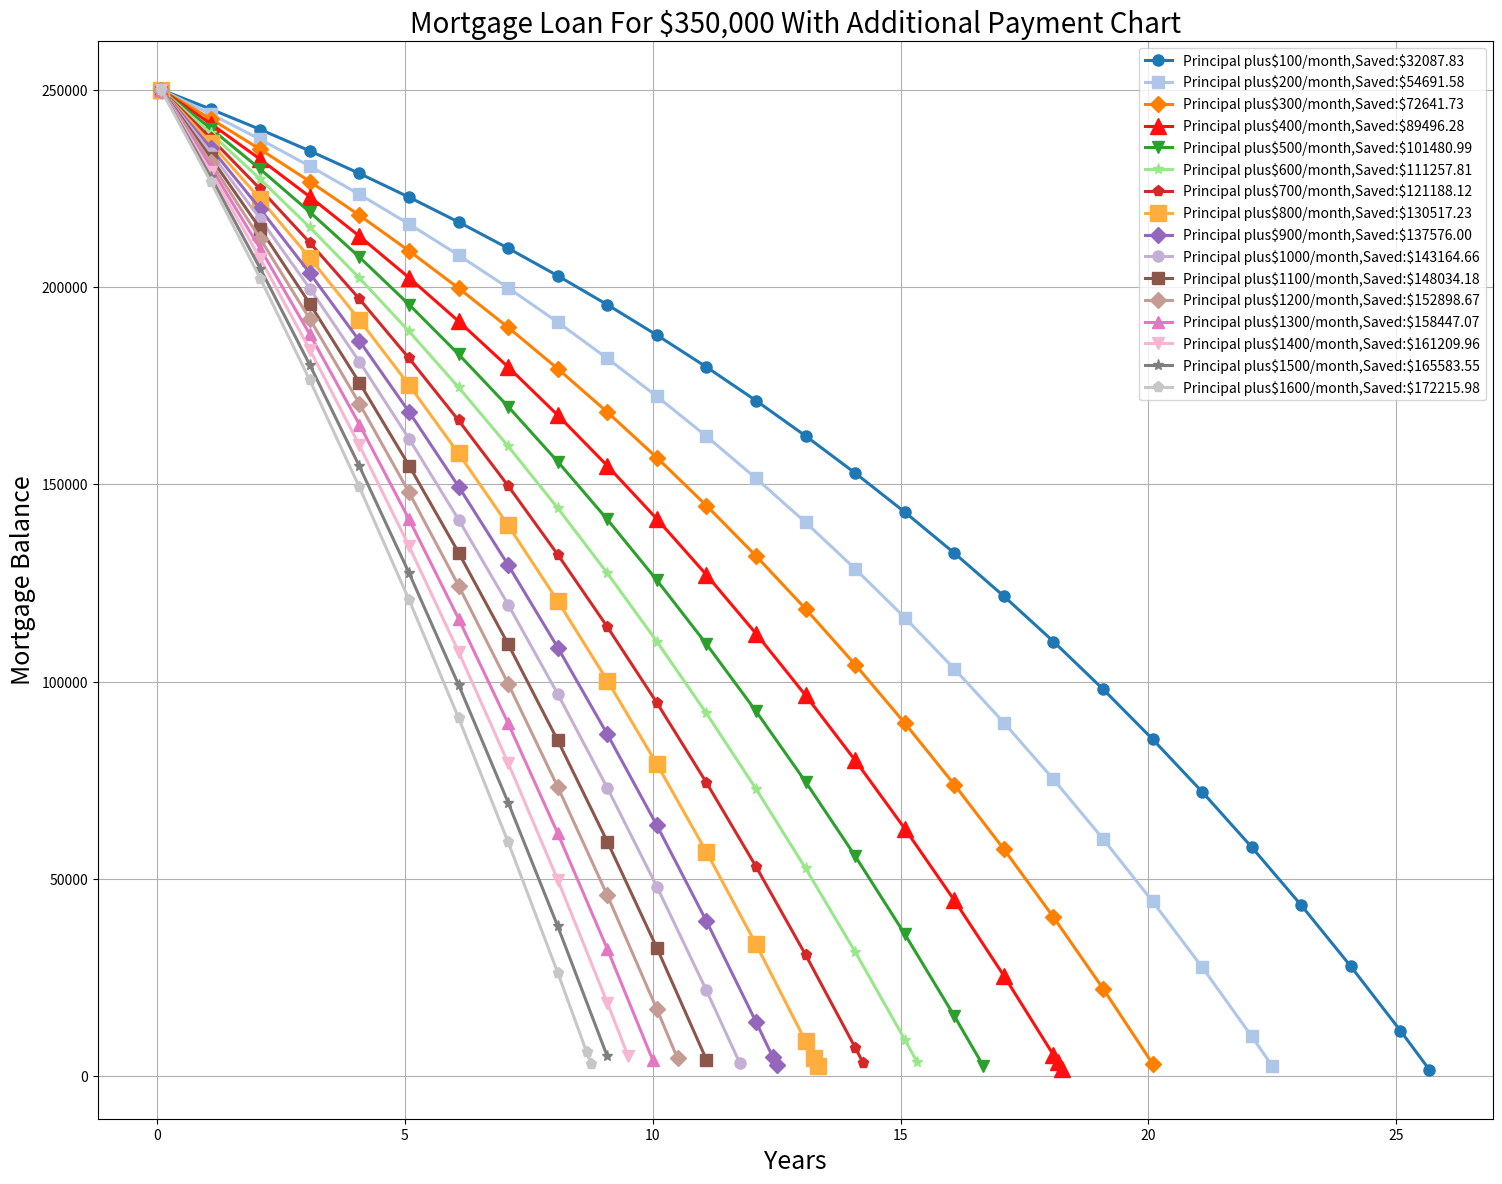

Write Python code to recreate this figure.
# -*- coding: utf-8 -*-
"""
Spyder Editor

This is a temporary script file.
"""
import numpy as np
from decimal import Decimal
import matplotlib.pyplot as plt
from matplotlib.gridspec import GridSpec

colors = [(31,119,180),(174,199,232),(255,128,0),(255,15,14),(44,160,44),
          (152,232,138),(214,39,40),(255,173,61),(148,103,189),(197,176,213),
          (140,86,75),(196,156,148),(227,119,194),(247,182,210),(127,127,127),
          (199,199,199),(188,189,34),(219,219,141),(23,190,207),(158,218,229)]

for i in range(len(colors)):
    r,g,b = colors[i]
    colors[i] = (r/255.,g/255.,b/255.)
    
def printHeaders(term, extra):
    print("\nExtra-Payment: $"+str(extra)+" Term: "+str(term)+" years")
    print("--------------------------------------------------------")
    print('Pmt no'.rjust(6),' ','Beg. bal.'.ljust(13),' ')
    print('Payment'.ljust(9),' ','Principal'.ljust(9),' ')
    print('Interest'.ljust(9),' ','End. bal.'.ljust(13))
    print(''.rjust(6,'-'),' ',''.ljust(13,'-'),' ')
    print(''.rjust(9,'-'),' ',''.ljust(9,'-'),' ')
    print(''.rjust(9,'-'),' ',''.ljust(13,'-'),' ')
    
def amortization_table(principal,rate,term,extrapayment,printData=False):
    xarr=[]
    begarr=[]
    
    original_loan=principal
    money_saved=0
    total_payment=0
    payment=pmt(principal,rate,term)
    begBal=principal
    
    num=1
    endBal=1
    if printData==True:
        printHeaders(term,extrapayment)
        
    while (num<term+1) and (endBal>0) :
        interest=round(begBal*(rate/(12*100.0)),2)
        applied=extrapayment+round(float(payment)-float(interest),2)
        endBal=round(begBal-applied,2)
        if (((num-1)%12==0) or (endBal<applied+extrapayment)) and endBal>0 :
            begarr.append(begBal)
            xarr.append(num/12)
            if printData==True :
                print('{0:3d}'.format(num).center(6),' ')
                print('{0:,.2f}'.format(begBal).rjust(13),' ')
                print('{0:,.2f}'.format(payment).rjust(9),' ')
                print('{0:,.2f}'.format(applied).rjust(9),' ')
                print('{0:,.2f}'.format(interest).rjust(9),' ')
                print('{0:,.2f}'.format(endBal).rjust(13))
        total_payment+=applied+extrapayment
        num+=1
        if endBal>0:
            begBal=endBal
    if extrapayment>0 :
        money_saved=abs(original_loan-total_payment)
        print('\nTotal Payment:','{0:,.2f}'.format(total_payment).rjust(13))
        print(' Money Saved:','{0:.2f}'.format(money_saved).rjust(13))
    return xarr,begarr,'{0:.2f}'.format(money_saved)
    
def pmt(principal,rate,term):
    ratePerTwelve=rate/(12*100.0)
    result=principal*(ratePerTwelve/(1-(1+ratePerTwelve)**(-term)))
    
    result=Decimal(result)
    result=round(result,2)
    return result
    
plt.figure(figsize=(18,14))

i=0
markers=['o','s','D','^','v','*','p','s','D','o','s','D','^','v','*','p','s','D']
markersize=[8,8,8,12,8,8,8,12,8,8,8,8,8,8,8,8,8,8,8,8,8,8,8,8,8]

'''figure = plt.figure(figsize=(20,16))
gs = GridSpec(3,1)
ax1 = plt.subplot(gs[:2,:])
ax2 = plt.subplot(gs[2,:])'''
for extra in range(100,1700,100):
    xv1,bv1,saved1=amortization_table(250000,5,360,extra,False)
    xv2,bv2,saved2=amortization_table(350000,5,360,extra,False)
    xv3,bv3,saved3=amortization_table(450000,5,360,extra,False)
    s1=[]
    s2=[]
    s3=[]
    s1.append(saved1)
    s2.append(saved2)
    s3.append(saved3)
    position = np.arange(1,4)
    w = 0.3   
    if extra==0:
        plt.plot(xv1,bv1,color=colors[i],lw=2.2,label='Principal only',marker=markers[i],markersize=markersize[i])
        #ax1.legend('Principal only')
    else:
        plt.plot(xv1,bv1,color=colors[i],lw=2.2,label='Principal plus\$'+str(extra)+str("/month,Saved:\$")+saved1,marker=markers[i],markersize=markersize[i])
        #ax1.legend('Principal plus\$'+str(extra)+str("/month,Saved:\$")+saved1)
        '''ax2.bar(position-w,height=s1,width=w)
        ax2.bar(position,height=s2,width=w)
        ax2.bar(position+w,height=s3,width=w)
   '''
    
    
    i+=1

    
plt.grid(True)
plt.xlabel('Years',fontsize=18)
plt.ylabel('Mortgage Balance',fontsize=18)
plt.title("Mortgage Loan For $350,000 With Additional Payment Chart",fontsize=20)
plt.legend()
plt.show()
